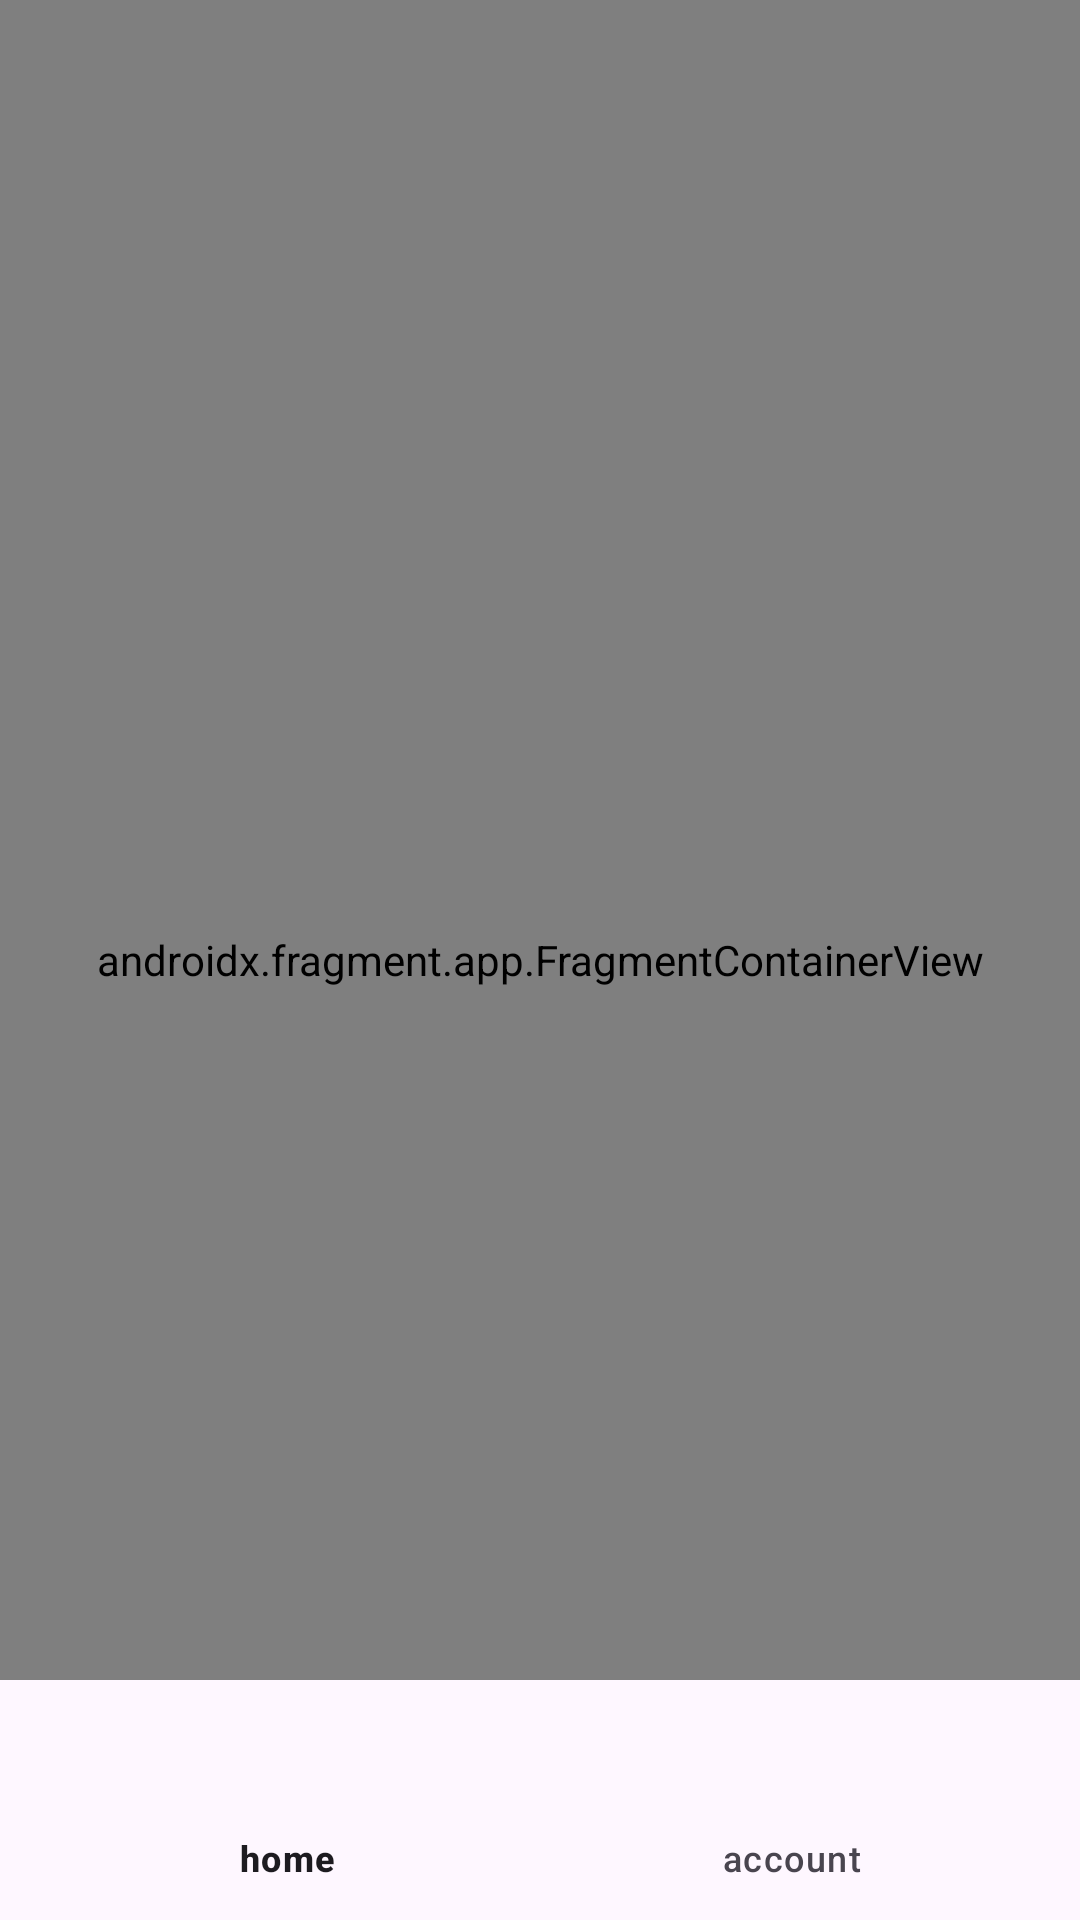

Reconstruct the res/layout file that produces this screen, plus the resources it refers to.
<!-- AndroidManifest.xml: application theme Base.Theme.SnapfolioApp2 -->
<!-- res/layout/activity_main.xml -->
<?xml version="1.0" encoding="utf-8"?>
<androidx.constraintlayout.widget.ConstraintLayout
    xmlns:android="http://schemas.android.com/apk/res/android"
    xmlns:tools="http://schemas.android.com/tools"
    xmlns:app="http://schemas.android.com/apk/res-auto"
    android:layout_width="match_parent"
    android:layout_height="match_parent"
    tools:context=".MainActivity">

  <androidx.fragment.app.FragmentContainerView
      android:id="@+id/nav_host_fragment"
      android:name="androidx.navigation.fragment.NavHostFragment"
      android:layout_width="match_parent"
      android:layout_height="match_parent"
      app:defaultNavHost="true"
      app:layout_constraintBottom_toTopOf="@id/nav_view"
      app:layout_constraintLeft_toLeftOf="parent"
      app:layout_constraintRight_toRightOf="parent"
      app:layout_constraintTop_toTopOf="parent"
      app:navGraph="@navigation/mobile_navigation" />

  <com.google.android.material.bottomnavigation.BottomNavigationView
      android:id="@+id/nav_view"
      android:layout_width="0dp"
      android:layout_height="wrap_content"
      android:layout_marginStart="0dp"
      android:layout_marginEnd="0dp"
      android:background="?android:attr/windowBackground"
      app:layout_constraintBottom_toBottomOf="parent"
      app:layout_constraintLeft_toLeftOf="parent"
      app:layout_constraintRight_toRightOf="parent"
      app:menu="@menu/bottom_nav_menu" />




</androidx.constraintlayout.widget.ConstraintLayout>
<!-- resources referenced by this layout -->
<resources>
  <style name="Base.Theme.SnapfolioApp2" parent="Theme.Material3.DayNight.NoActionBar">
          
          <item name="colorPrimary">@color/primary</item>
          <item name="colorOnPrimary">@color/onPrimary</item>
          <item name="colorPrimaryContainer">@color/primaryConntainer</item>
          <item name="colorOnPrimaryContainer">@color/onPrimaryContainer</item>
          <item name="colorSecondary">@color/secondary</item>
          <item name="colorOnSecondary">@color/onSecondary</item>
          <item name="colorSecondaryContainer">@color/secondaryContainer</item>
          <item name="colorOnSecondaryContainer">@color/onSecondaryContainer</item>
          <item name="colorSurfaceDim">@color/surfaceDim</item>
          <item name="colorSurface">@color/surface</item>
          <item name="colorSurfaceBright">@color/surfaceBright</item>
      </style>
  <color name="primary">#386a20</color>
  <color name="onPrimary">#ffffff</color>
  <color name="primaryConntainer">#b8f397</color>
  <color name="onPrimaryContainer">#042100</color>
  <color name="secondary">#55624c</color>
  <color name="onSecondary">#ffffff</color>
  <color name="secondaryContainer">#d9e7cb</color>
  <color name="onSecondaryContainer">#131f0d</color>
  <color name="surfaceDim">#d9dbd1</color>
  <color name="surface">#f8faf0</color>
  <color name="surfaceBright">#f8faf0</color>
</resources>
